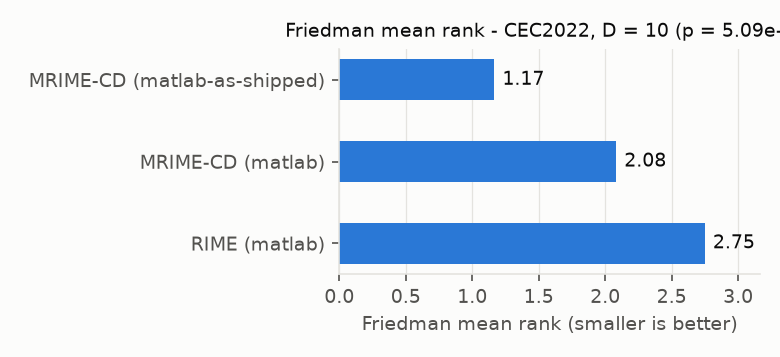

Data behind this chart, as committed beside it:
algorithm, mean_rank, statistic, p_value
rime@matlab, 2.75, 15.17, 0.0005089
mrime-cd@matlab, 2.083, 15.17, 0.0005089
mrime-cd@matlab-as-shipped, 1.167, 15.17, 0.0005089
